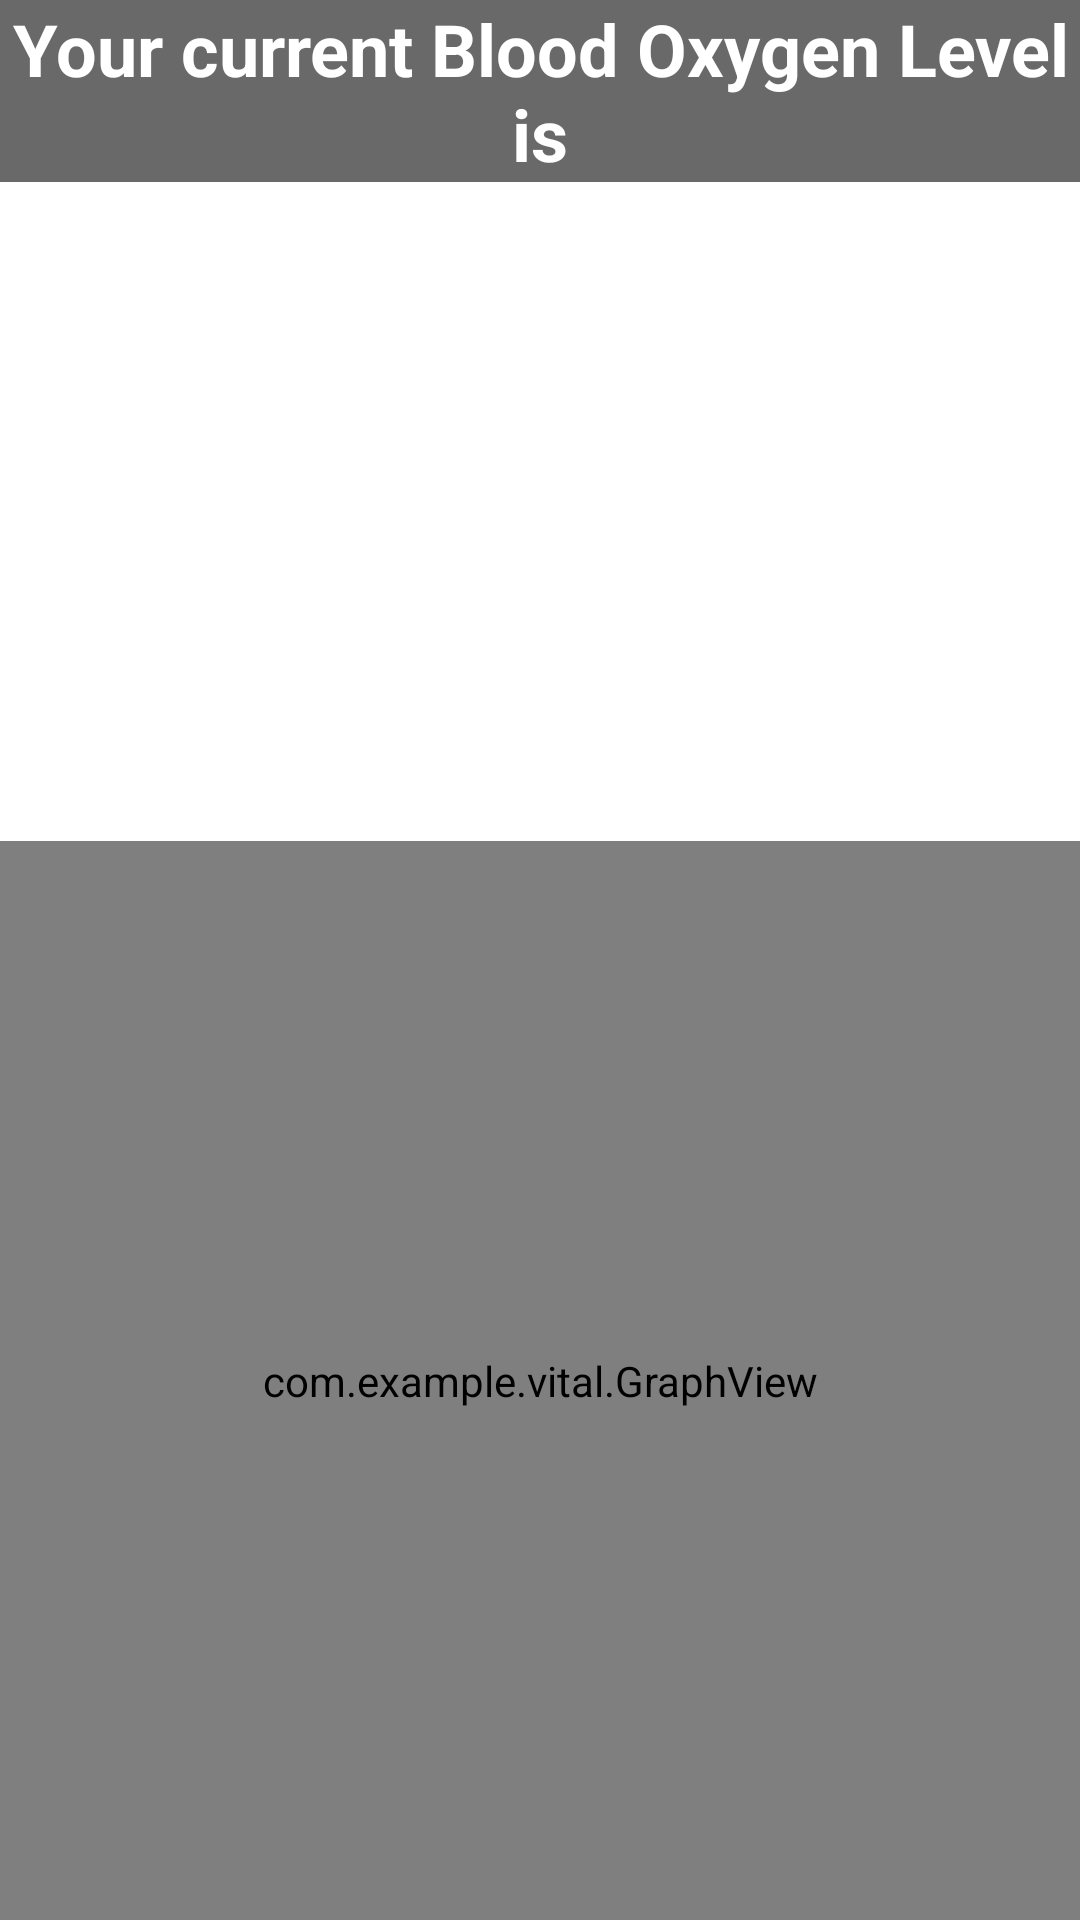

Produce the Android XML layout that renders to this screen, including the resource entries it uses.
<!-- AndroidManifest.xml: application theme AppTheme -->
<!-- res/layout/oxygen_tab.xml -->
<?xml version="1.0" encoding="utf-8"?>
<LinearLayout xmlns:android="http://schemas.android.com/apk/res/android"
    android:layout_width="match_parent"
    android:layout_height="match_parent"
    android:orientation="vertical"
    android:background="#696969" >
    
     
    
    <TextView android:layout_width="fill_parent"
              android:layout_height="wrap_content"
              android:text="Your current Blood Oxygen Level is" 
              android:gravity="center_horizontal"
        	  android:textStyle="bold"
       		  android:textSize="24sp"
        	  android:textColor="#FFFFFF"/>
    
   <TextView 
		android:id="@+id/oxygenvalue"
	    android:layout_width="fill_parent" 
	    android:layout_height="fill_parent"
	    android:layout_weight="6"
	    android:textSize="40sp"
	    android:gravity="center"
	    android:background="#fff"
    />
   
    <com.example.vital.GraphView
    	android:id="@+id/oxygengraph"
	    android:layout_width="fill_parent" 
	    android:layout_height="fill_parent"
	    android:layout_weight="4"
    />

</LinearLayout>
<!-- resources referenced by this layout -->
<resources>
  <style name="AppTheme" parent="AppBaseTheme">
          
      </style>
  <style name="AppBaseTheme" parent="android:Theme.Light">
          
          
      </style>
</resources>
